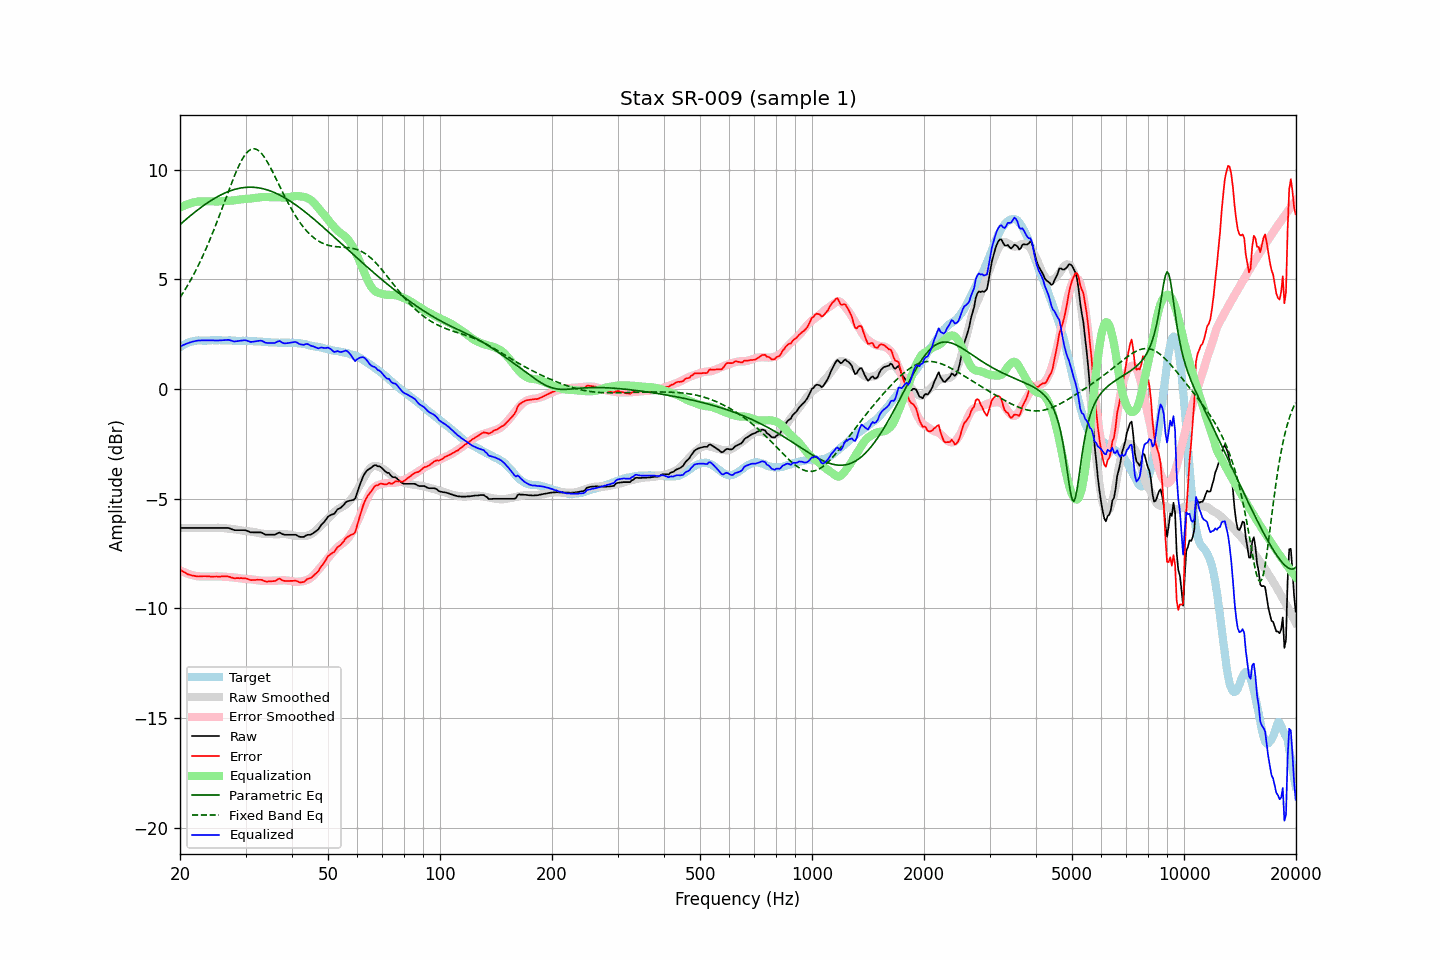

Values plotted in this chart, from the file beside it:
frequency, raw, error, smoothed, error_smoothed, equalization, parametric_eq, fixed_band_eq, equalized_raw, equalized_smoothed, target
20.00, -6.34, -8.24, -6.34, -8.27, 8.27, 7.49, 4.17, 1.93, 1.93, 1.90
20.20, -6.34, -8.29, -6.34, -8.30, 8.30, 7.56, 4.28, 1.96, 1.96, 1.95
20.40, -6.34, -8.34, -6.34, -8.34, 8.34, 7.62, 4.39, 2.00, 2.00, 2.00
20.61, -6.34, -8.36, -6.34, -8.37, 8.37, 7.68, 4.51, 2.03, 2.03, 2.03
20.81, -6.34, -8.41, -6.34, -8.40, 8.40, 7.74, 4.63, 2.06, 2.06, 2.08
21.02, -6.34, -8.45, -6.34, -8.43, 8.43, 7.81, 4.75, 2.09, 2.09, 2.12
21.23, -6.34, -8.47, -6.34, -8.45, 8.45, 7.87, 4.88, 2.11, 2.11, 2.14
21.44, -6.34, -8.49, -6.34, -8.47, 8.47, 7.93, 5.01, 2.14, 2.14, 2.15
21.66, -6.34, -8.51, -6.34, -8.49, 8.49, 7.99, 5.15, 2.16, 2.16, 2.17
21.87, -6.34, -8.52, -6.34, -8.51, 8.51, 8.05, 5.28, 2.17, 2.17, 2.18
22.09, -6.34, -8.54, -6.34, -8.53, 8.53, 8.10, 5.43, 2.19, 2.19, 2.20
22.31, -6.34, -8.55, -6.34, -8.54, 8.54, 8.16, 5.57, 2.20, 2.20, 2.21
22.54, -6.34, -8.55, -6.34, -8.55, 8.55, 8.22, 5.72, 2.21, 2.21, 2.21
22.76, -6.34, -8.55, -6.34, -8.55, 8.55, 8.27, 5.87, 2.21, 2.21, 2.21
22.99, -6.34, -8.54, -6.34, -8.55, 8.55, 8.32, 6.03, 2.21, 2.21, 2.20
23.22, -6.34, -8.54, -6.34, -8.55, 8.55, 8.38, 6.19, 2.21, 2.21, 2.20
23.45, -6.34, -8.54, -6.34, -8.55, 8.55, 8.43, 6.36, 2.21, 2.21, 2.20
23.69, -6.34, -8.55, -6.34, -8.55, 8.55, 8.48, 6.53, 2.22, 2.22, 2.21
23.92, -6.34, -8.55, -6.34, -8.55, 8.55, 8.53, 6.70, 2.22, 2.22, 2.21
24.16, -6.34, -8.55, -6.34, -8.55, 8.55, 8.57, 6.88, 2.21, 2.21, 2.22
24.40, -6.34, -8.56, -6.34, -8.55, 8.55, 8.62, 7.06, 2.21, 2.21, 2.23
24.65, -6.34, -8.55, -6.33, -8.55, 8.55, 8.67, 7.24, 2.21, 2.21, 2.21
24.89, -6.34, -8.55, -6.33, -8.55, 8.55, 8.71, 7.43, 2.21, 2.21, 2.21
25.14, -6.34, -8.55, -6.33, -8.55, 8.55, 8.75, 7.62, 2.21, 2.21, 2.21
25.39, -6.34, -8.56, -6.33, -8.55, 8.55, 8.79, 7.81, 2.21, 2.22, 2.22
25.65, -6.34, -8.56, -6.33, -8.55, 8.55, 8.83, 8.00, 2.21, 2.22, 2.22
25.91, -6.34, -8.55, -6.34, -8.55, 8.55, 8.87, 8.20, 2.22, 2.22, 2.21
26.16, -6.34, -8.55, -6.34, -8.56, 8.56, 8.90, 8.39, 2.22, 2.21, 2.21
26.43, -6.34, -8.54, -6.35, -8.56, 8.56, 8.94, 8.59, 2.23, 2.21, 2.21
26.69, -6.34, -8.54, -6.36, -8.57, 8.57, 8.97, 8.79, 2.23, 2.21, 2.21
26.96, -6.34, -8.55, -6.37, -8.57, 8.57, 9.00, 8.99, 2.24, 2.21, 2.21
27.23, -6.36, -8.57, -6.38, -8.58, 8.58, 9.02, 9.18, 2.22, 2.20, 2.21
27.50, -6.39, -8.60, -6.38, -8.59, 8.59, 9.05, 9.37, 2.20, 2.20, 2.21
27.77, -6.42, -8.62, -6.39, -8.59, 8.59, 9.07, 9.56, 2.17, 2.20, 2.20
28.05, -6.44, -8.64, -6.40, -8.60, 8.60, 9.10, 9.74, 2.16, 2.20, 2.20
28.33, -6.44, -8.62, -6.41, -8.61, 8.61, 9.12, 9.91, 2.17, 2.20, 2.19
28.62, -6.44, -8.62, -6.42, -8.62, 8.62, 9.13, 10.08, 2.18, 2.20, 2.19
28.90, -6.44, -8.63, -6.44, -8.63, 8.63, 9.15, 10.23, 2.19, 2.19, 2.19
29.19, -6.44, -8.62, -6.45, -8.64, 8.64, 9.16, 10.38, 2.20, 2.19, 2.18
29.48, -6.44, -8.64, -6.46, -8.65, 8.65, 9.17, 10.51, 2.21, 2.19, 2.20
29.78, -6.44, -8.63, -6.47, -8.66, 8.66, 9.18, 10.62, 2.22, 2.19, 2.19
30.08, -6.45, -8.64, -6.48, -8.66, 8.66, 9.19, 10.72, 2.22, 2.19, 2.20
30.38, -6.48, -8.66, -6.48, -8.67, 8.67, 9.19, 10.80, 2.19, 2.18, 2.18
30.68, -6.51, -8.69, -6.49, -8.67, 8.67, 9.20, 10.87, 2.16, 2.18, 2.18
30.99, -6.54, -8.72, -6.50, -8.68, 8.68, 9.20, 10.91, 2.14, 2.18, 2.18
31.30, -6.54, -8.71, -6.51, -8.69, 8.69, 9.19, 10.94, 2.15, 2.18, 2.18
31.61, -6.54, -8.71, -6.52, -8.70, 8.70, 9.19, 10.95, 2.16, 2.17, 2.17
31.93, -6.54, -8.71, -6.54, -8.71, 8.71, 9.18, 10.93, 2.17, 2.17, 2.17
32.24, -6.54, -8.70, -6.55, -8.72, 8.72, 9.18, 10.90, 2.18, 2.17, 2.16
32.57, -6.54, -8.70, -6.57, -8.73, 8.73, 9.16, 10.85, 2.19, 2.16, 2.17
32.89, -6.54, -8.70, -6.58, -8.74, 8.74, 9.15, 10.79, 2.20, 2.16, 2.16
33.22, -6.56, -8.71, -6.60, -8.75, 8.75, 9.14, 10.71, 2.19, 2.15, 2.15
33.55, -6.60, -8.75, -6.61, -8.75, 8.75, 9.12, 10.61, 2.15, 2.14, 2.15
33.89, -6.64, -8.77, -6.61, -8.75, 8.75, 9.10, 10.51, 2.11, 2.14, 2.13
34.23, -6.65, -8.79, -6.61, -8.75, 8.75, 9.08, 10.39, 2.10, 2.14, 2.14
34.57, -6.65, -8.77, -6.61, -8.74, 8.74, 9.06, 10.26, 2.10, 2.13, 2.13
34.92, -6.65, -8.77, -6.62, -8.74, 8.74, 9.03, 10.13, 2.09, 2.13, 2.12
35.27, -6.65, -8.77, -6.62, -8.74, 8.74, 9.00, 9.99, 2.09, 2.12, 2.12
35.62, -6.65, -8.76, -6.62, -8.74, 8.74, 8.97, 9.84, 2.09, 2.12, 2.12
35.97, -6.65, -8.76, -6.63, -8.74, 8.74, 8.94, 9.69, 2.09, 2.11, 2.11
... 635 more rows
